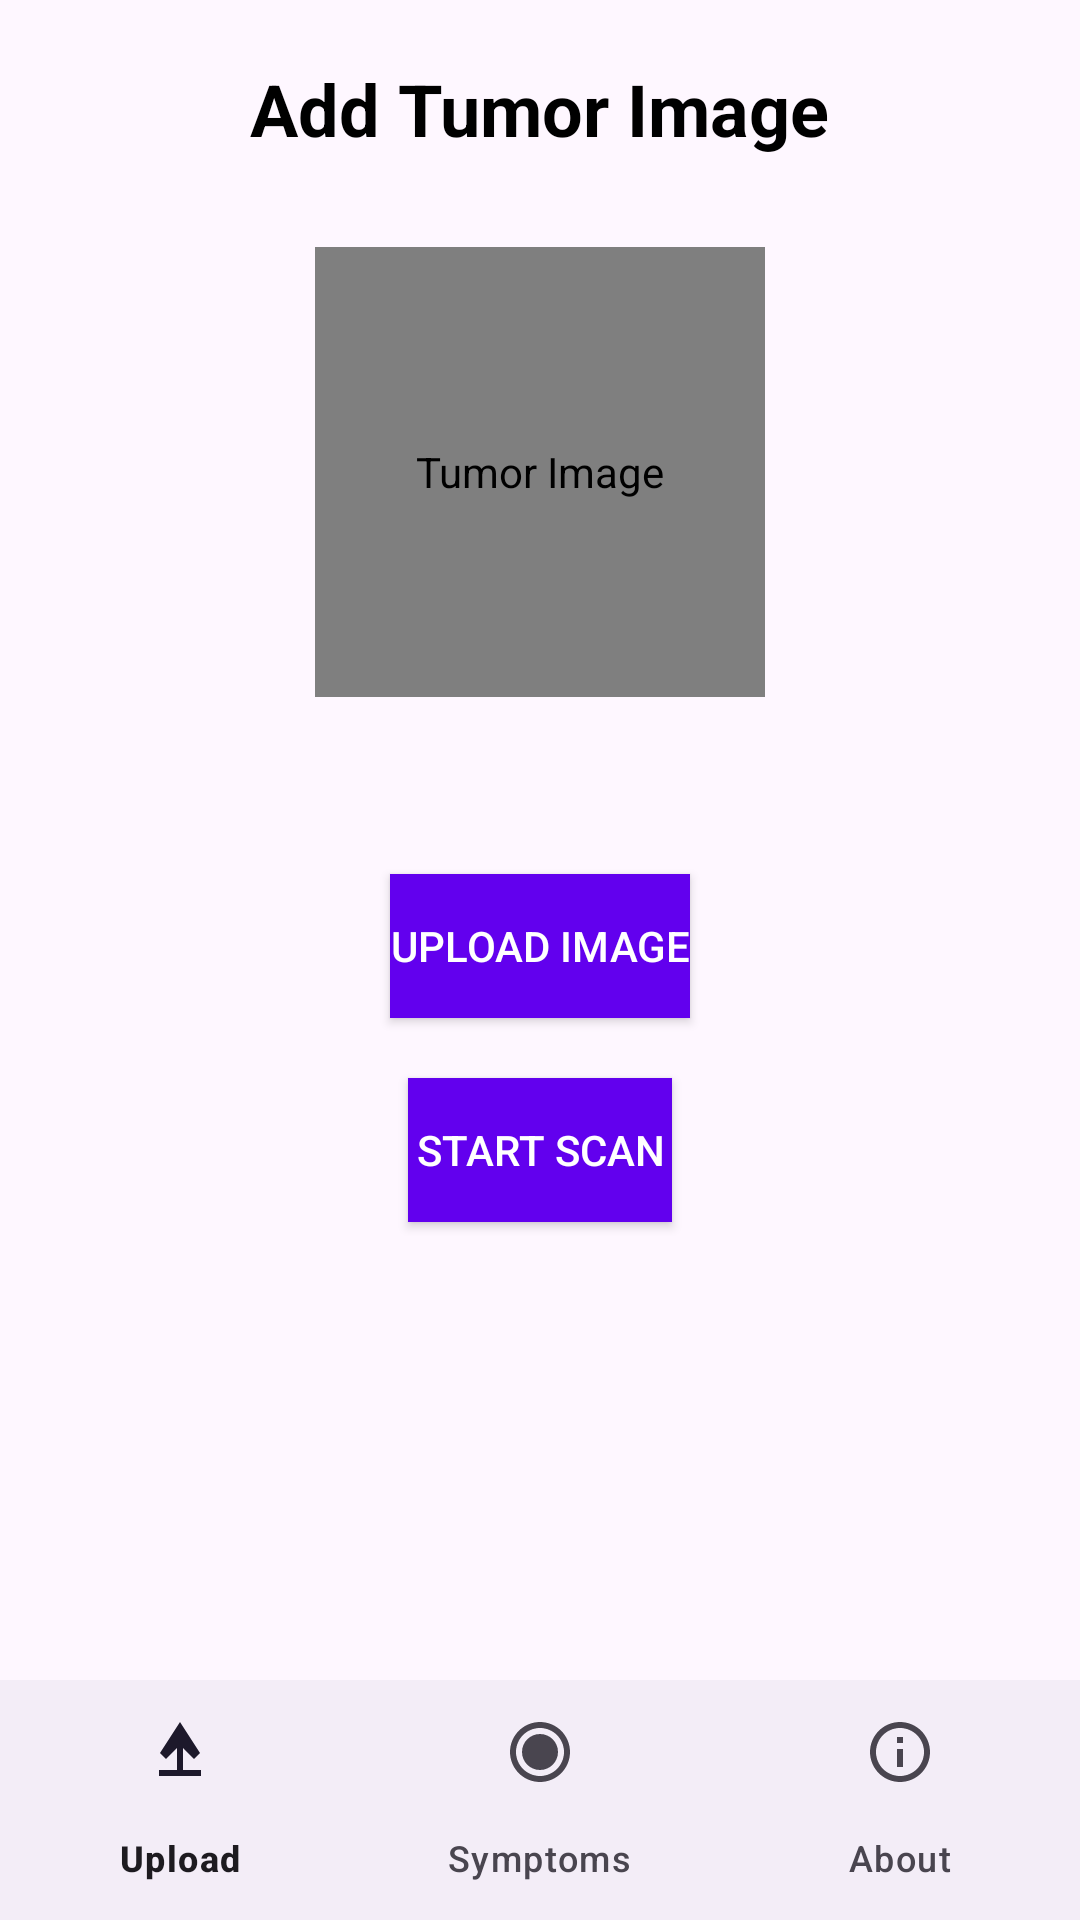

Android layout source for this screen:
<!-- AndroidManifest.xml: application theme Theme.Unomed -->
<!-- res/layout/fragment_add_tumor_image.xml -->
<?xml version="1.0" encoding="utf-8"?>
<RelativeLayout xmlns:android="http://schemas.android.com/apk/res/android"
    xmlns:tools="http://schemas.android.com/tools"
    xmlns:app="http://schemas.android.com/apk/res-auto"
    android:layout_width="match_parent"
    android:layout_height="match_parent"
    tools:context=".AddTumorImageFragment">

    <TextView
        android:id="@+id/textViewTitle"
        android:layout_width="wrap_content"
        android:layout_height="wrap_content"
        android:layout_centerHorizontal="true"
        android:layout_marginTop="20dp"
        android:text="Add Tumor Image"
        android:textSize="24sp"
        android:textStyle="bold"
        android:textColor="?attr/colorOnBackground" />

    <com.makeramen.roundedimageview.RoundedImageView
        android:id="@+id/imageViewTumor"
        android:layout_width="150dp"
        android:layout_height="150dp"
        android:layout_below="@id/textViewTitle"
        android:layout_centerHorizontal="true"
        android:layout_marginTop="30dp"
        android:src="@drawable/brain_upload"
        android:contentDescription="Tumor Image"
        app:riv_corner_radius="10dp"
        app:riv_border_width="2dp"
        app:riv_border_color="?attr/colorOnBackground" />

    <TextView
        android:id="@+id/textViewScanResult"
        android:layout_width="wrap_content"
        android:layout_height="wrap_content"
        android:layout_below="@id/imageViewTumor"
        android:layout_centerHorizontal="true"
        android:layout_marginTop="20dp"
        android:textSize="14sp"
        android:textColor="?attr/colorOnBackground" />

    <Button
        android:id="@+id/buttonUploadImage"
        android:layout_width="wrap_content"
        android:layout_height="wrap_content"
        android:layout_below="@id/textViewScanResult"
        android:layout_centerHorizontal="true"
        android:layout_marginTop="20dp"
        android:text="Upload Image"
        android:background="?attr/colorPrimary"
        android:textColor="?attr/colorOnPrimary" />

    <Button
        android:id="@+id/buttonScan"
        android:layout_width="wrap_content"
        android:layout_height="wrap_content"
        android:layout_below="@id/buttonUploadImage"
        android:layout_centerHorizontal="true"
        android:layout_marginTop="20dp"
        android:text="Start Scan"
        android:background="?attr/colorPrimary"
        android:textColor="?attr/colorOnPrimary" />

    <com.google.android.material.bottomnavigation.BottomNavigationView
        android:id="@+id/bottom_navigation"
        android:layout_width="match_parent"
        android:layout_height="wrap_content"
        android:layout_alignParentBottom="true"
        app:menu="@menu/bottom_navigation_menu" />
</RelativeLayout>
<!-- resources referenced by this layout -->
<resources>
  <!-- drawable brain_upload: jpeg bitmap (drawable, 665932 bytes) -->
  <style name="Theme.Unomed" parent="Base.Theme.Unomed" />
  <style name="Base.Theme.Unomed" parent="Theme.Material3.DayNight.NoActionBar">
          
          <item name="colorPrimary">@color/light_primary</item>
          <item name="colorPrimaryVariant">@color/light_primary_variant</item>
          <item name="colorOnPrimary">@color/light_on_primary</item>
          <item name="colorOnBackground">@color/light_on_background</item>
  
          
      </style>
  <color name="light_primary">#6200EE</color>
  <color name="light_primary_variant">#3700B3</color>
  <color name="light_on_primary">#FFFFFF</color>
  <color name="light_on_background">#000000</color>
</resources>
